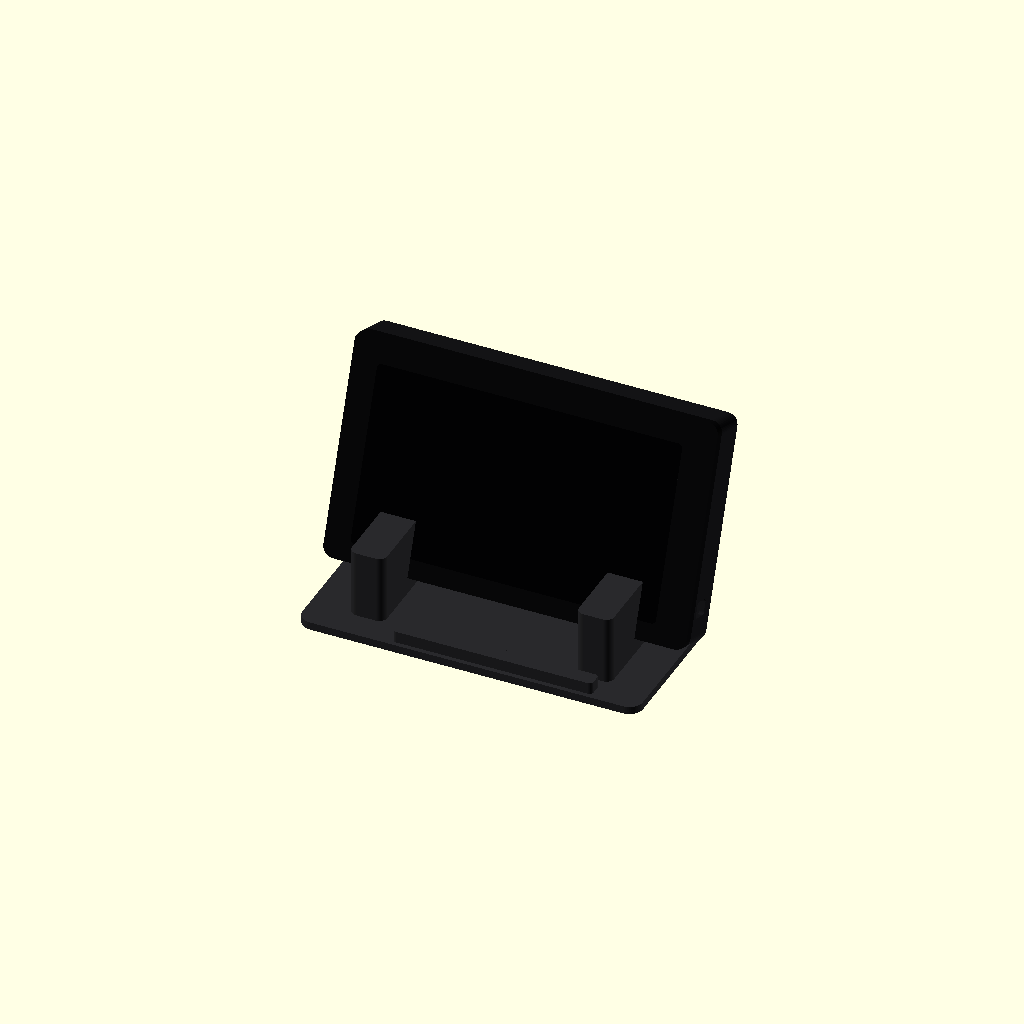
Cell 1 — every parameter at its default value.
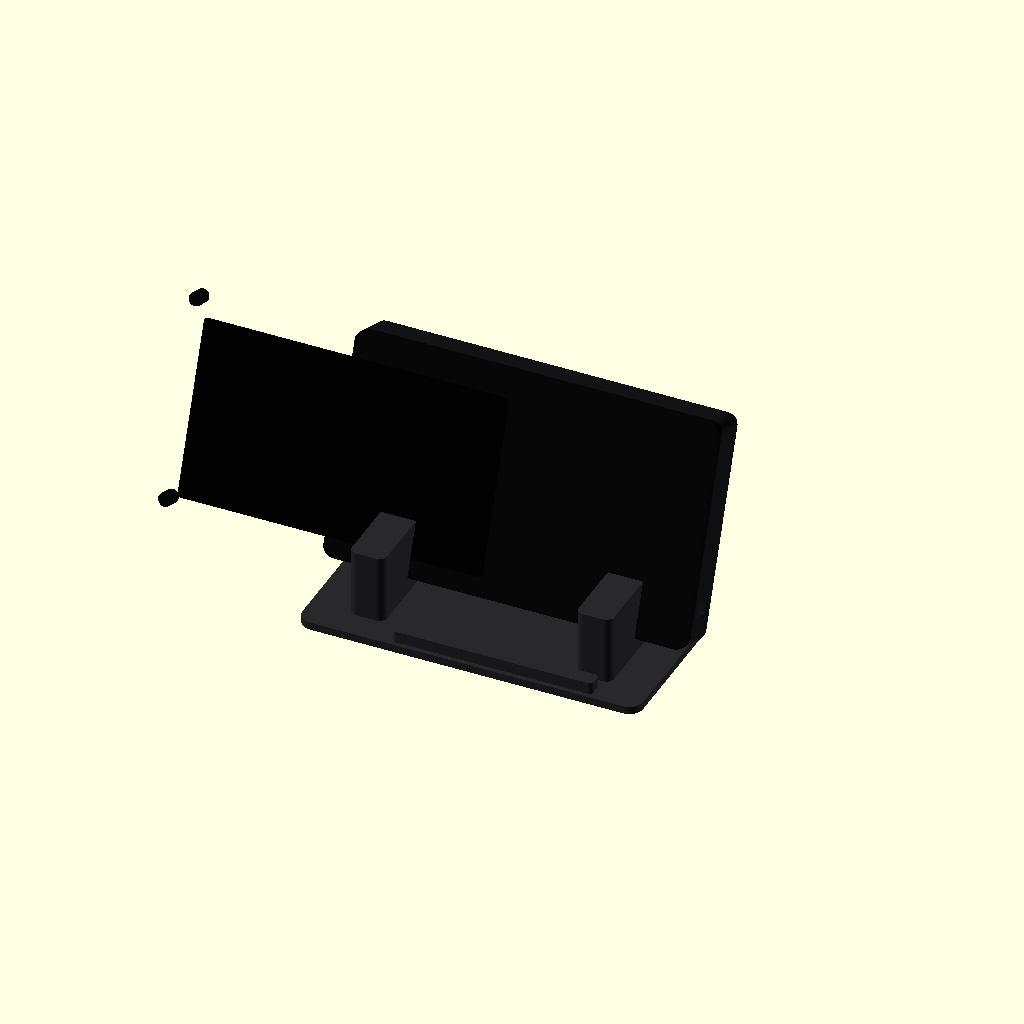
Cell 2 — pcb_w set to 353.8, the other parameters unchanged.
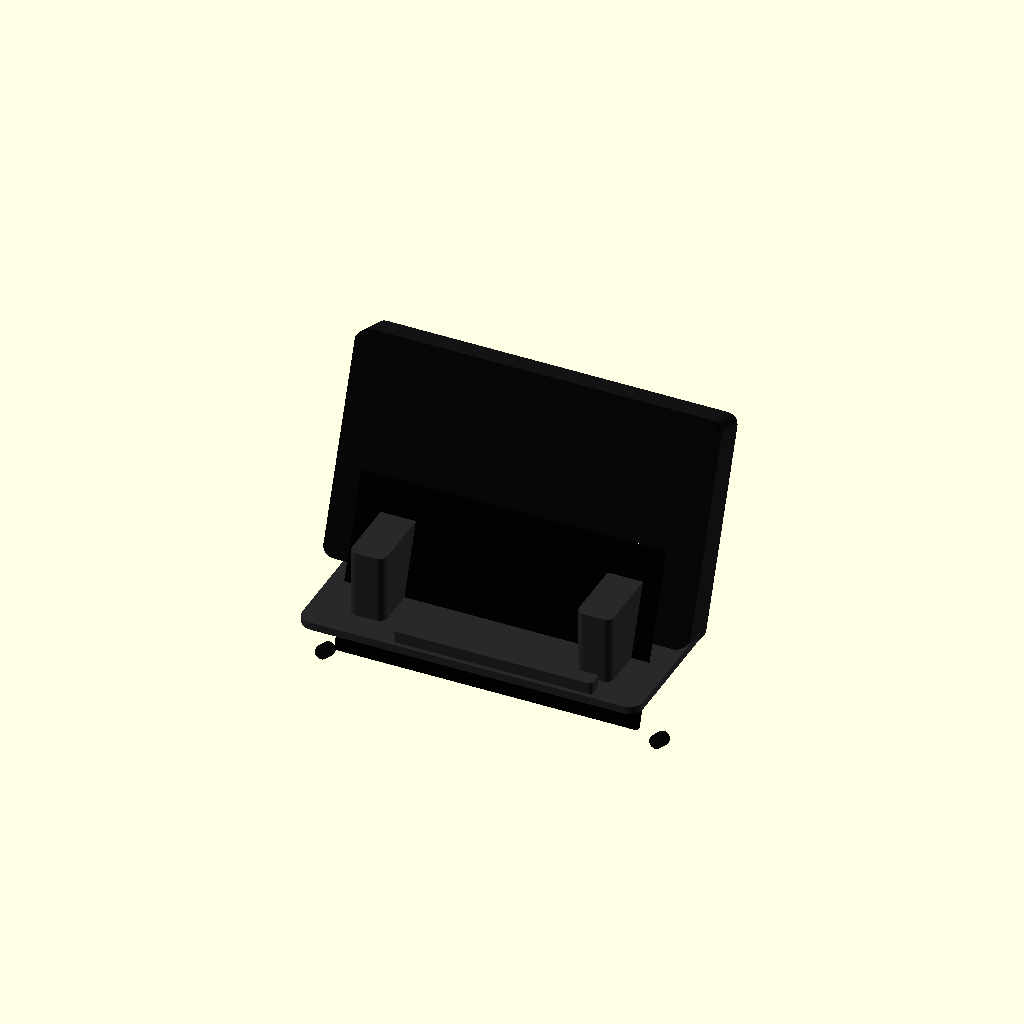
Cell 3: the same model with pcb_h = 208.
All cells are drawn from one camera (rotation 55°, 0°, 25°, orthographic, colour scheme Cornfield), so only the parameter changes between them.
OpenSCAD source file hardware/case/crowpanel_p4_desk_case.scad:
/*
 * CrowPanel Advanced 7-inch ESP32-P4 desktop enclosure
 *
 * Original enclosure geometry derived from Elecrow's official V1.2 Eagle
 * board and 2025-12-29 STEP assembly. Units are millimetres.
 *
 * Export with, for example:
 *   openscad -o front_bezel.stl -D 'part="front"' crowpanel_p4_desk_case.scad
 *
 * Parts: front, rear, stand, coupon, layout, preview
 */

$fn = 48;
part = "preview";

// ---- Authoritative device geometry ---------------------------------------
pcb_w = 176.90;
pcb_h = 104.00;
pcb_t = 1.70;
device_w = 180.00;
device_h = 105.00;
mount_hole_d = 3.20;
mount_x = [3.00, 173.90];
mount_y = [3.00, 101.00];

// STEP active-area bounds relative to the PCB centre. The opening is enlarged
// to the published 155 x 87 mm active area plus 0.5 mm clearance per side.
screen_open_w = 156.00;
screen_open_h = 88.00;
screen_center_x_from_pcb_left = 86.725;
screen_center_y_from_pcb_bottom = 49.84;

// Eagle connector centres. Rear-board X is mirrored so these land on the
// physical LEFT when the display is viewed from the front in landscape.
usb_y = [41.57, 62.47];
power_y = 79.45;
sd_y = 15.20;

// ---- Printable fit parameters --------------------------------------------
wall = 2.60;
rear_wall = 2.80;
xy_clearance = 0.40;       // per side around the 180 x 105 mm envelope
case_w = 185.60;
case_h = 111.00;
case_r = 5.50;
case_margin_x = (case_w - pcb_w) / 2;
case_margin_y = (case_h - pcb_h) / 2;

front_lip = 2.00;
front_depth = 4.80;
pcb_support_z = 8.00;
rear_front_z = 4.80;
rear_inner_z = 20.20;
rear_outer_z = rear_inner_z + rear_wall;

insert_pilot_d = 3.90;    // tune for the exact M3 x 6 x 4.2 insert used
insert_depth = 6.20;
// The lower mounting holes sit close to the active area. A compact 7 mm boss
// preserves the full touch opening while retaining 1.55 mm around the insert.
boss_d = 7.00;
screw_clearance_d = 3.50;
screw_head_d = 6.70;
screw_head_depth = 2.20;

usb_open_h = 12.00;
usb_open_depth_start = 6.20;
usb_open_depth_end = 18.20;
power_open_h = 10.00;
sd_open_h = 8.00;

stand_tilt = 20;          // degrees back from vertical (70 degrees to desk)
stand_w = 174;
stand_d = 76;
stand_base_t = 4.0;
stand_rail_w = 18;
stand_slot = rear_outer_z + 0.80;
stand_seat_y = 16;
stand_seat_z = stand_base_t + rear_outer_z * sin(stand_tilt) + 0.8;

eps = 0.05;

module rounded_rect_2d(w, h, r) {
    rr = min(r, min(w, h) / 2);
    hull() {
        for (x = [rr, w - rr], y = [rr, h - rr])
            translate([x, y]) circle(r = rr);
    }
}

module rounded_box(w, h, d, r) {
    linear_extrude(height = d) rounded_rect_2d(w, h, r);
}

module pcb_mount_positions() {
    for (x = mount_x, y = mount_y)
        translate([case_margin_x + x, case_margin_y + y, 0]) children();
}

module rounded_side_slot_left(yc, h, z0, z1, radius = 2.2) {
    // Capsule-shaped opening through the left wall.
    hull() {
        for (yy = [yc - h / 2 + radius, yc + h / 2 - radius])
            translate([-eps, yy, z0 + radius])
                rotate([0, 90, 0]) cylinder(h = wall + 2 * eps, r = radius);
        for (yy = [yc - h / 2 + radius, yc + h / 2 - radius])
            translate([-eps, yy, z1 - radius])
                rotate([0, 90, 0]) cylinder(h = wall + 2 * eps, r = radius);
    }
}

module rounded_side_slot_right(yc, h, z0, z1, radius = 2.0) {
    hull() {
        for (yy = [yc - h / 2 + radius, yc + h / 2 - radius])
            translate([case_w - wall - eps, yy, z0 + radius])
                rotate([0, 90, 0]) cylinder(h = wall + 2 * eps, r = radius);
        for (yy = [yc - h / 2 + radius, yc + h / 2 - radius])
            translate([case_w - wall - eps, yy, z1 - radius])
                rotate([0, 90, 0]) cylinder(h = wall + 2 * eps, r = radius);
    }
}

module front_bezel() {
    difference() {
        union() {
            difference() {
                rounded_box(case_w, case_h, front_depth, case_r);

                // Touch opening. Its STEP-derived offset keeps the entire
                // active area visible rather than assuming a centred panel.
                translate([
                    case_margin_x + screen_center_x_from_pcb_left - screen_open_w / 2,
                    case_margin_y + screen_center_y_from_pcb_bottom - screen_open_h / 2,
                    -eps
                ])
                    rounded_box(screen_open_w, screen_open_h,
                                front_depth + 2 * eps, 2.2);

                // Relief behind the 2 mm front lip. This avoids loading the
                // glass and leaves room for a 0.5-1 mm foam/TPU gasket.
                translate([(case_w - (device_w + 2 * xy_clearance)) / 2,
                           (case_h - (device_h + 2 * xy_clearance)) / 2,
                           front_lip])
                    rounded_box(device_w + 2 * xy_clearance,
                                device_h + 2 * xy_clearance,
                                front_depth - front_lip + eps, 3.6);
            }

            // Panel supports. M3 heat-set inserts install from the rear.
            pcb_mount_positions()
                cylinder(h = pcb_support_z, d = boss_d);
        }

        pcb_mount_positions()
            translate([0, 0, pcb_support_z - insert_depth])
                cylinder(h = insert_depth + eps, d = insert_pilot_d);
    }
}

module acoustic_slots() {
    // Two understated rear banks: enough for the on-device audio without
    // turning the requested closed back into an open development enclosure.
    for (bank_x = [case_w * 0.27, case_w * 0.73])
        for (i = [-2 : 2])
            translate([bank_x - 12, case_h * 0.28 + i * 3.2,
                       rear_inner_z - eps])
                rounded_box(24, 1.6, rear_wall + 2 * eps, 0.8);
}

module rear_shell() {
    difference() {
        translate([0, 0, rear_front_z])
            rounded_box(case_w, case_h, rear_outer_z - rear_front_z, case_r);

        // Main cavity: 0.4 mm per-side clearance around the published device
        // envelope and at least 1.5 mm behind the deepest STEP component.
        translate([(case_w - (device_w + 2 * xy_clearance)) / 2,
                   (case_h - (device_h + 2 * xy_clearance)) / 2,
                   rear_front_z - eps])
            rounded_box(device_w + 2 * xy_clearance,
                        device_h + 2 * xy_clearance,
                        rear_inner_z - rear_front_z + eps, 3.8);

        // Two independent USB-C openings on the front-view left edge.
        for (yc = usb_y)
            rounded_side_slot_left(case_margin_y + yc, usb_open_h,
                                   usb_open_depth_start, usb_open_depth_end);

        // Recessed power slider access above the USB pair.
        rounded_side_slot_left(case_margin_y + power_y, power_open_h,
                               7.0, 16.5, 1.8);

        // microSD remains accessible on the opposite edge.
        rounded_side_slot_right(case_margin_y + sd_y, sd_open_h,
                                7.0, 16.5, 1.6);

        acoustic_slots();

        // Four rear-access screws clamp shell + PCB into the front inserts.
        pcb_mount_positions() {
            translate([0, 0, rear_inner_z - eps])
                cylinder(h = rear_wall + 2 * eps, d = screw_clearance_d);
            translate([0, 0, rear_outer_z - screw_head_depth])
                cylinder(h = screw_head_depth + eps, d = screw_head_d);
        }
    }
}

module stand_base() {
    translate([(case_w - stand_w) / 2, -stand_d * 0.32, 0])
        rounded_box(stand_w, stand_d, stand_base_t, 7);
}

module stand_rail(x0) {
    // Each rail is a strong printable cradle. The angled cavity holds the
    // lower 39 mm of the closed case at 20 degrees back from vertical.
    difference() {
        translate([x0, -10, stand_base_t - eps])
            rounded_box(stand_rail_w, 61, 35, 4);

        translate([x0 - 1, stand_seat_y, stand_seat_z])
            rotate([-stand_tilt, 0, 0])
                cube([stand_rail_w + 2, stand_slot, 52]);

        // Rear material relief; leaves a 4 mm structural web.
        translate([x0 + 3.5, 38, stand_base_t + 8])
            rotate([-stand_tilt, 0, 0])
                cube([stand_rail_w - 7, 20, 32]);
    }
}

module angled_desk_stand() {
    union() {
        stand_base();
        stand_rail((case_w - stand_w) / 2 + 20);
        stand_rail(case_w - (case_w - stand_w) / 2 - 20 - stand_rail_w);

        // Low front cable-management bridge. The left side remains open so
        // USB-C plugs are not forced through a narrow tunnel.
        translate([(case_w - stand_w) / 2 + 48, -22, stand_base_t - eps])
            rounded_box(stand_w - 72, 8, 6, 2);
    }
}

module fit_coupon() {
    // Print first: validates wall/USB aperture and heat-insert sizing using
    // only a few grams of filament.
    difference() {
        union() {
            rounded_box(34, 52, 14, 3);
            translate([25, 10, 0]) cylinder(h = 14, d = boss_d);
        }
        translate([-eps, 8, 3]) cube([wall + 2 * eps, 12, 8]);
        translate([-eps, 29, 3]) cube([wall + 2 * eps, 12, 8]);
        translate([25, 10, 14 - insert_depth])
            cylinder(h = insert_depth + eps, d = insert_pilot_d);
        translate([8, 44, -eps])
            linear_extrude(height = 1.0) text("L USB", size = 4,
                                               font = "Arial:style=Bold");
    }
}

module print_layout() {
    front_bezel();
    translate([case_w + 10, 0, rear_outer_z]) rotate([180, 0, 0]) rear_shell();
    translate([0, case_h + 15, 0]) angled_desk_stand();
    translate([case_w + 18, case_h + 18, 0]) fit_coupon();
}

module preview_assembly() {
    color([0.16, 0.16, 0.17]) angled_desk_stand();

    // Seat the complete case in the exact transform used to cut the cradle.
    translate([0, stand_seat_y, stand_seat_z])
        rotate([-stand_tilt, 0, 0])
            rotate([90, 0, 0])
                mirror([0, 0, 1]) {
                    color([0.035, 0.035, 0.04]) front_bezel();
                    color([0.09, 0.09, 0.10]) rear_shell();
                    color([0.01, 0.01, 0.012])
                        translate([
                            case_margin_x + screen_center_x_from_pcb_left - screen_open_w / 2,
                            case_margin_y + screen_center_y_from_pcb_bottom - screen_open_h / 2,
                            -0.12
                        ])
                            rounded_box(screen_open_w, screen_open_h, 0.10, 2.2);
                }
}

if (part == "front") front_bezel();
else if (part == "rear") rear_shell();
else if (part == "stand") angled_desk_stand();
else if (part == "coupon") fit_coupon();
else if (part == "layout") print_layout();
else if (part == "preview_front") rotate([0, 0, 180]) preview_assembly();
else preview_assembly();
Customizer parameters (derived from the source; name, type, default, range or options):
part: string, default "preview"
pcb_w: number, default 176.9
pcb_h: number, default 104
pcb_t: number, default 1.7
device_w: number, default 180
device_h: number, default 105
mount_hole_d: number, default 3.2
mount_x: vector, default [3, 173.9]
mount_y: vector, default [3, 101]
screen_open_w: number, default 156
screen_open_h: number, default 88
screen_center_x_from_pcb_left: number, default 86.725
screen_center_y_from_pcb_bottom: number, default 49.84
usb_y: vector, default [41.57, 62.47]
power_y: number, default 79.45
sd_y: number, default 15.2
wall: number, default 2.6
rear_wall: number, default 2.8
xy_clearance: number, default 0.4
case_w: number, default 185.6
case_h: number, default 111
case_r: number, default 5.5
front_lip: number, default 2
front_depth: number, default 4.8
pcb_support_z: number, default 8
rear_front_z: number, default 4.8
rear_inner_z: number, default 20.2
insert_pilot_d: number, default 3.9
insert_depth: number, default 6.2
boss_d: number, default 7
screw_clearance_d: number, default 3.5
screw_head_d: number, default 6.7
screw_head_depth: number, default 2.2
usb_open_h: number, default 12
usb_open_depth_start: number, default 6.2
usb_open_depth_end: number, default 18.2
power_open_h: number, default 10
sd_open_h: number, default 8
stand_tilt: number, default 20
stand_w: number, default 174
stand_d: number, default 76
stand_base_t: number, default 4
stand_rail_w: number, default 18
stand_seat_y: number, default 16
eps: number, default 0.05
